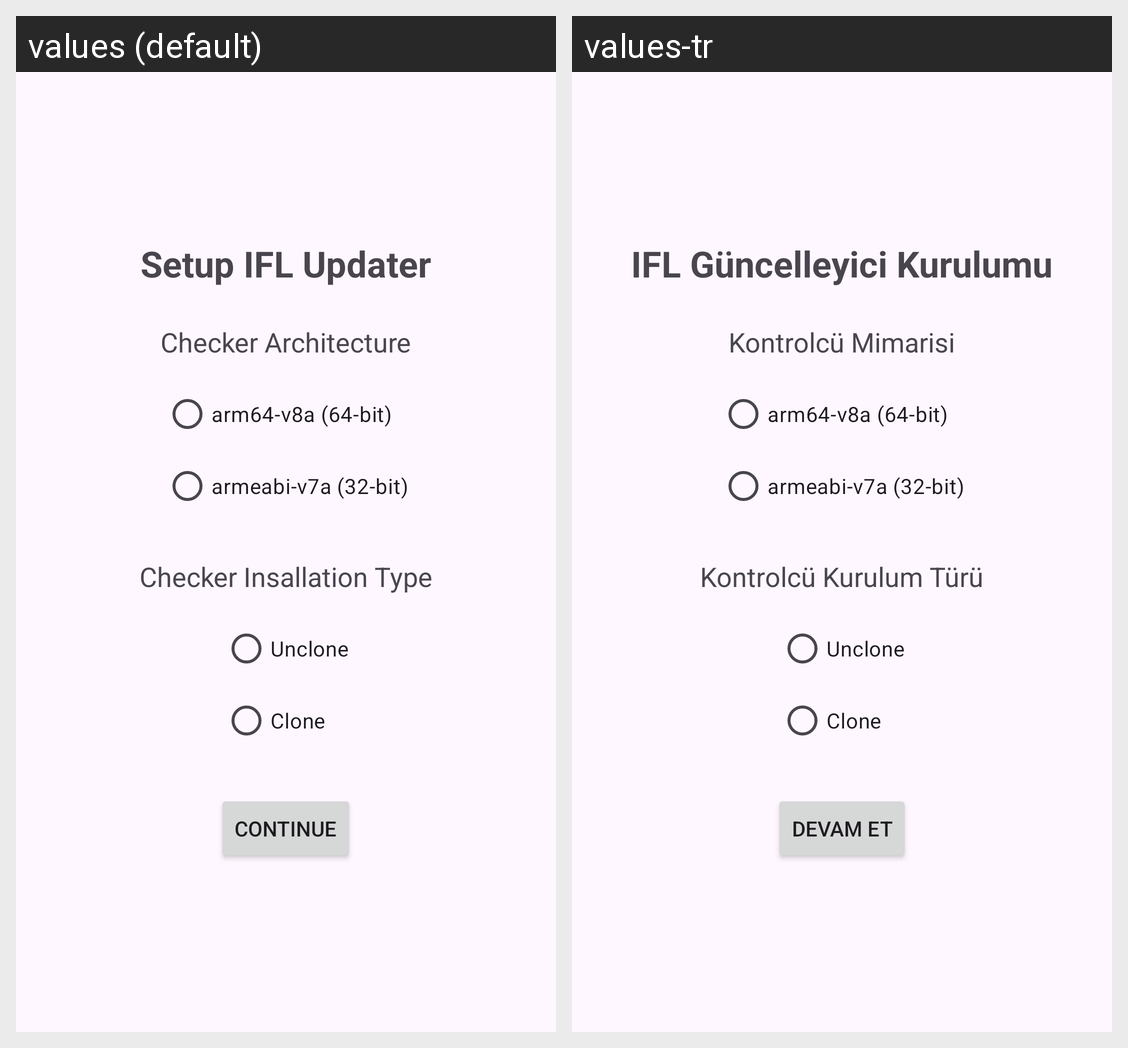

Here is an Android app screen in its default locale and in the app's own translations. Write out the translated-string differences for the strings that appear on this screen.
Android screen res/layout/activity_setup.xml rendered under 2 locales, left to right: values (default), values-tr. Device: Nexus 5 (rendered at 1080×1920; each locale shown at half size, 540×960, under a caption strip naming it); theme Theme.InstafelUpdater.
Strings drawn on this screen, with the default value and each locale's value (text and hints the layout hard-codes, and strings that could not be matched under every locale, appear in the picture but are not listed):

setup_ifl
  values: Setup IFL Updater
  values-tr: IFL Güncelleyici Kurulumu

checker_arch
  values: Checker Architecture
  values-tr: Kontrolcü Mimarisi

checker_itype
  values: Checker Insallation Type
  values-tr: Kontrolcü Kurulum Türü

cont
  values: Continue
  values-tr: Devam Et
